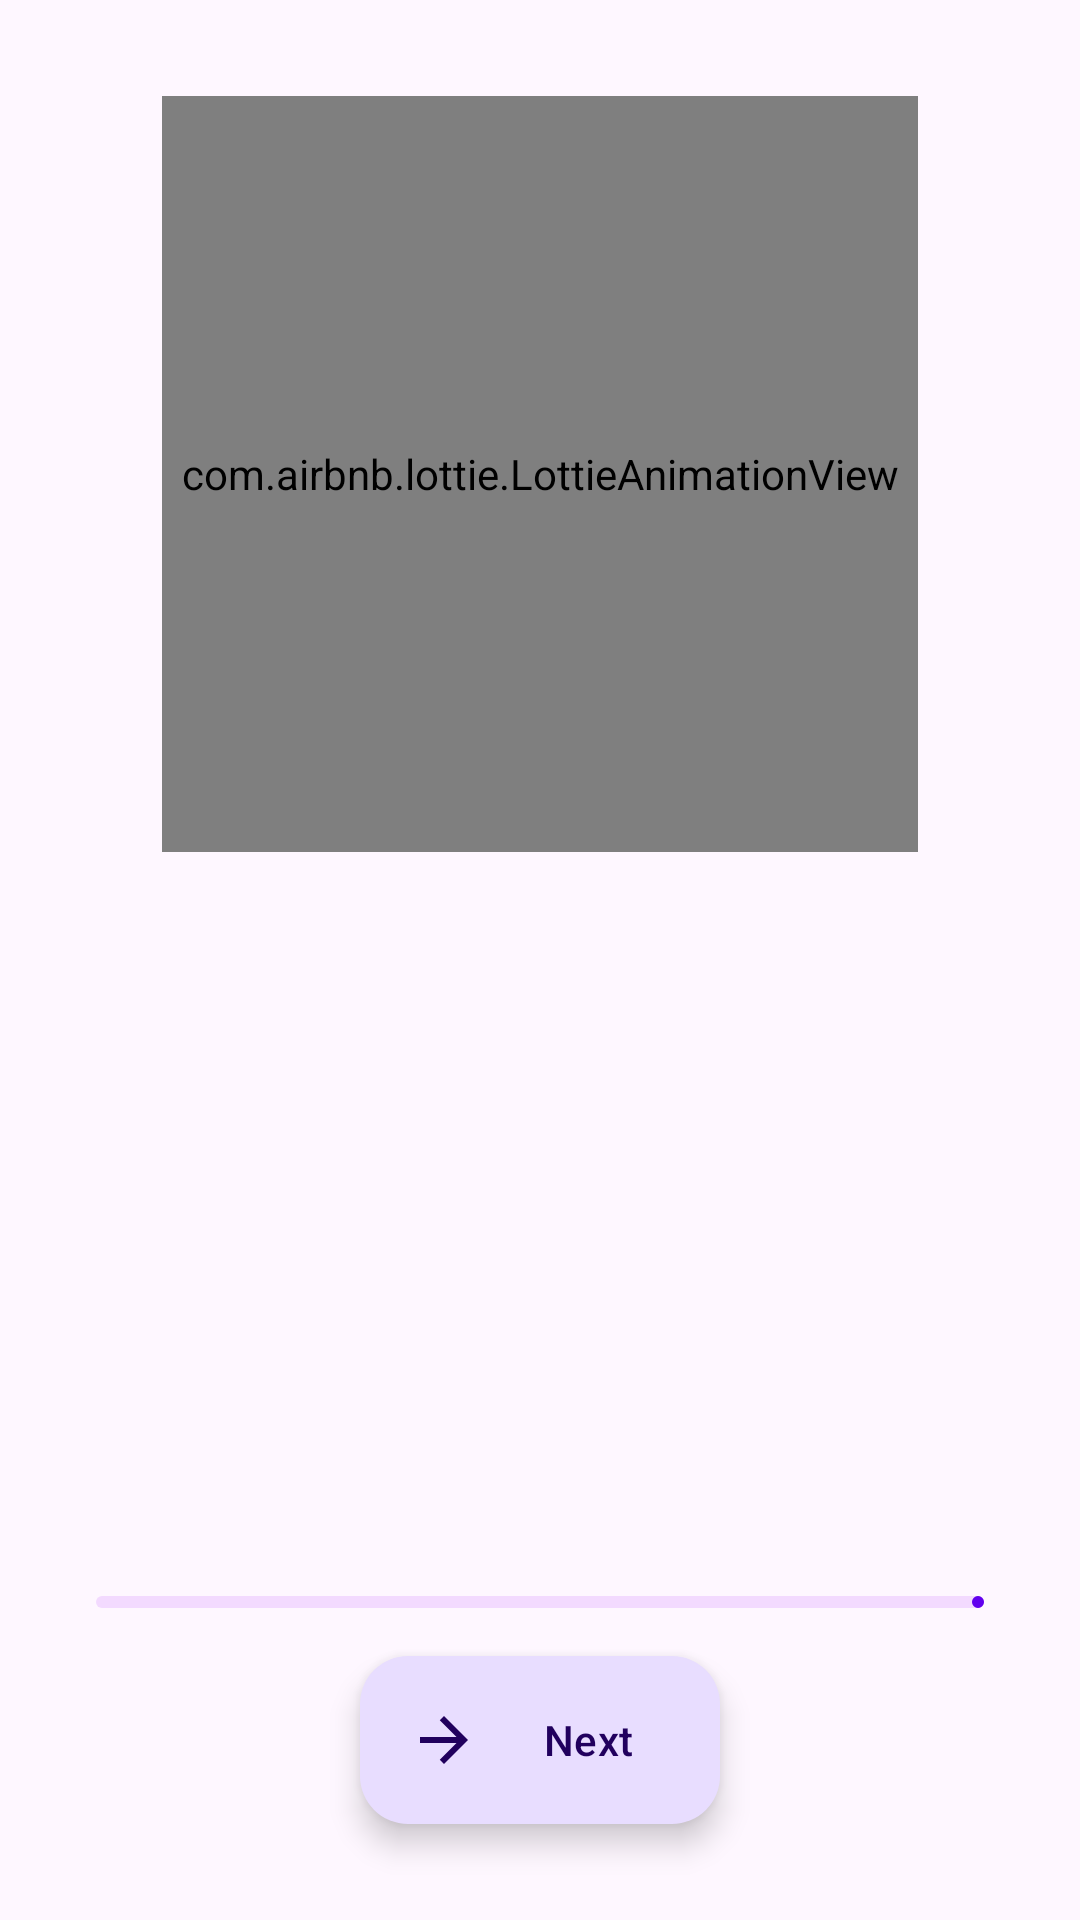

Write the Android layout XML for this screen, with the resource values it uses.
<!-- AndroidManifest.xml: activity theme Theme.HorizonKernelFlasher -->
<!-- res/layout/activity_welcome.xml -->
<?xml version="1.0" encoding="utf-8"?>
<androidx.constraintlayout.widget.ConstraintLayout xmlns:android="http://schemas.android.com/apk/res/android"
    xmlns:app="http://schemas.android.com/apk/res-auto"
    xmlns:tools="http://schemas.android.com/tools"
    android:layout_width="match_parent"
    android:layout_height="match_parent"
    tools:context=".WelcomeActivity">

    <com.airbnb.lottie.LottieAnimationView
        android:id="@+id/welcome_lottie_animation"
        android:layout_width="0dp"
        android:layout_height="0dp"
        android:layout_marginTop="32dp"
        app:layout_constraintDimensionRatio="1:1"
        app:layout_constraintEnd_toEndOf="parent"
        app:layout_constraintStart_toStartOf="parent"
        app:layout_constraintTop_toTopOf="parent"
        app:layout_constraintWidth_percent="0.7"
        app:lottie_autoPlay="true"
        app:lottie_loop="true" />

    <androidx.viewpager2.widget.ViewPager2
        android:id="@+id/welcome_viewpager"
        android:layout_width="match_parent"
        android:layout_height="0dp"
        android:layout_marginTop="16dp"
        app:layout_constraintBottom_toTopOf="@+id/welcome_next_button"
        app:layout_constraintEnd_toEndOf="parent"
        app:layout_constraintStart_toStartOf="parent"
        app:layout_constraintTop_toBottomOf="@+id/welcome_lottie_animation" />

    <com.google.android.material.floatingactionbutton.ExtendedFloatingActionButton
        android:id="@+id/welcome_next_button"
        android:layout_width="wrap_content"
        android:layout_height="wrap_content"
        android:layout_marginBottom="32dp"
        android:text="@string/next"
        app:icon="@drawable/ic_arrow_forward"
        app:layout_constraintBottom_toBottomOf="parent"
        app:layout_constraintEnd_toEndOf="parent"
        app:layout_constraintStart_toStartOf="parent" />

    <com.google.android.material.progressindicator.LinearProgressIndicator
        android:id="@+id/welcome_progress"
        android:layout_width="0dp"
        android:layout_height="wrap_content"
        android:layout_marginStart="32dp"
        android:layout_marginEnd="32dp"
        android:layout_marginBottom="16dp"
        app:layout_constraintBottom_toTopOf="@+id/welcome_next_button"
        app:layout_constraintEnd_toEndOf="parent"
        app:layout_constraintStart_toStartOf="parent"
        app:trackCornerRadius="8dp" />

</androidx.constraintlayout.widget.ConstraintLayout>
<!-- resources referenced by this layout -->
<resources>
  <!-- drawable ic_arrow_forward (drawable) -->
  <?xml version="1.0" encoding="utf-8"?>
  <vector xmlns:android="http://schemas.android.com/apk/res/android"
      android:width="24dp"
      android:height="24dp"
      android:viewportWidth="24"
      android:viewportHeight="24">
      <path
          android:fillColor="#FFFFFF"
          android:pathData="M12,4l-1.41,1.41L16.17,11H4v2h12.17l-5.58,5.59L12,20l8,-8L12,4z" />
  </vector>
  <string name="next">Next</string>
  <style name="Theme.HorizonKernelFlasher" parent="Theme.Material3.DayNight.NoActionBar">
          
          <item name="colorPrimary">@color/md_theme_light_primary</item>
          <item name="colorOnPrimary">@color/md_theme_light_onPrimary</item>
          <item name="colorPrimaryContainer">@color/md_theme_light_primaryContainer</item>
          <item name="colorOnPrimaryContainer">@color/md_theme_light_onPrimaryContainer</item>
          
          
          <item name="colorSecondary">@color/md_theme_light_secondary</item>
          <item name="colorOnSecondary">@color/md_theme_light_onSecondary</item>
          <item name="colorSecondaryContainer">@color/md_theme_light_secondaryContainer</item>
          <item name="colorOnSecondaryContainer">@color/md_theme_light_onSecondaryContainer</item>
          
          
          <item name="colorTertiary">@color/md_theme_light_tertiary</item>
          <item name="colorOnTertiary">@color/md_theme_light_onTertiary</item>
          <item name="colorTertiaryContainer">@color/md_theme_light_tertiaryContainer</item>
          <item name="colorOnTertiaryContainer">@color/md_theme_light_onTertiaryContainer</item>
          
          
          <item name="android:statusBarColor">@android:color/transparent</item>
          <item name="android:windowLightStatusBar">true</item>
          
          
          <item name="android:windowActivityTransitions">true</item>
          <item name="android:windowEnterTransition">@android:transition/explode</item>
          <item name="android:windowExitTransition">@android:transition/explode</item>
          
          
          <item name="android:windowSplashScreenAnimatedIcon" tools:targetApi="31">@drawable/icon</item>
          <item name="android:windowSplashScreenBackground" tools:targetApi="31">@color/md_theme_light_background</item>
      </style>
  <color name="md_theme_light_primary">#6200EE</color>
  <color name="md_theme_light_onPrimary">#FFFFFF</color>
  <color name="md_theme_light_primaryContainer">#E8DDFF</color>
  <color name="md_theme_light_onPrimaryContainer">#21005E</color>
  <color name="md_theme_light_secondary">#7B1FA2</color>
  <color name="md_theme_light_onSecondary">#FFFFFF</color>
  <color name="md_theme_light_secondaryContainer">#F3DAFF</color>
  <color name="md_theme_light_onSecondaryContainer">#370B58</color>
  <color name="md_theme_light_tertiary">#9C27B0</color>
  <color name="md_theme_light_onTertiary">#FFFFFF</color>
  <color name="md_theme_light_tertiaryContainer">#F8D7FF</color>
  <color name="md_theme_light_onTertiaryContainer">#3E0046</color>
  <color name="md_theme_light_background">#FAFDFD</color>
</resources>
